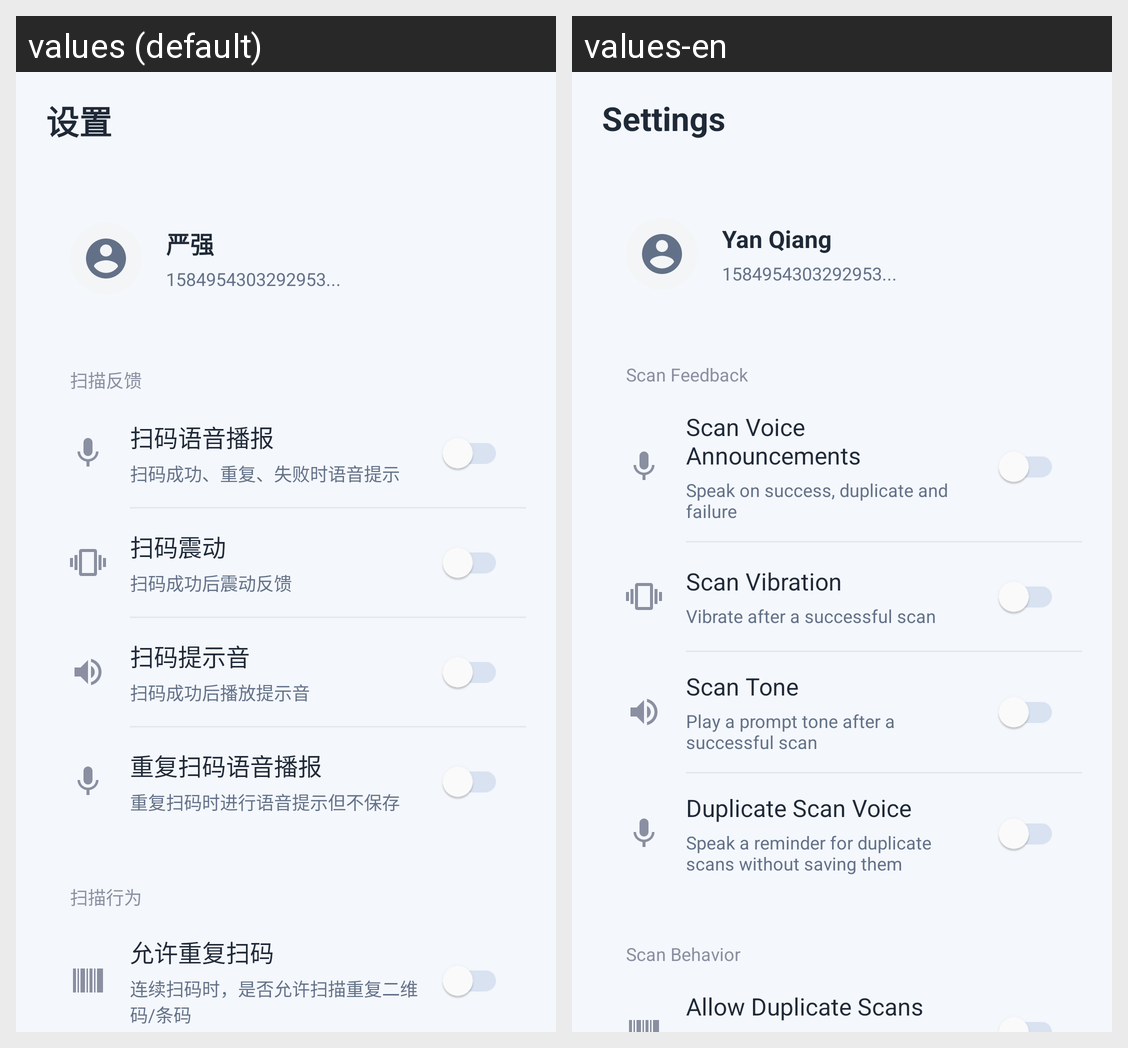

The Android screen above is rendered under two locales of the same app. Produce the string resources it draws, with the default and per-locale values.
Android screen res/layout/activity_mine.xml rendered under 2 locales, left to right: values (default), values-en. Device: Nexus 5 (rendered at 1080×1920; each locale shown at half size, 540×960, under a caption strip naming it); theme Theme.SScan.
Strings drawn on this screen, with the default value and each locale's value (text and hints the layout hard-codes, and strings that could not be matched under every locale, appear in the picture but are not listed):

settings_title
  values: 设置
  values-en: Settings

settings_user_name_value
  values: 严强
  values-en: Yan Qiang

settings_user_phone_value
  values: 1584954303292953...
  values-en: 1584954303292953...

settings_section_feedback
  values: 扫描反馈
  values-en: Scan Feedback

settings_scan_speech_title
  values: 扫码语音播报
  values-en: Scan Voice Announcements

settings_scan_speech_summary
  values: 扫码成功、重复、失败时语音提示
  values-en: Speak on success, duplicate and failure

settings_vibration_title
  values: 扫码震动
  values-en: Scan Vibration

settings_vibration_summary
  values: 扫码成功后震动反馈
  values-en: Vibrate after a successful scan

settings_tone_title
  values: 扫码提示音
  values-en: Scan Tone

settings_tone_summary
  values: 扫码成功后播放提示音
  values-en: Play a prompt tone after a successful scan

settings_duplicate_speech_title
  values: 重复扫码语音播报
  values-en: Duplicate Scan Voice

settings_duplicate_speech_summary
  values: 重复扫码时进行语音提示但不保存
  values-en: Speak a reminder for duplicate scans without saving them

settings_section_behavior
  values: 扫描行为
  values-en: Scan Behavior

settings_allow_duplicate_title
  values: 允许重复扫码
  values-en: Allow Duplicate Scans
